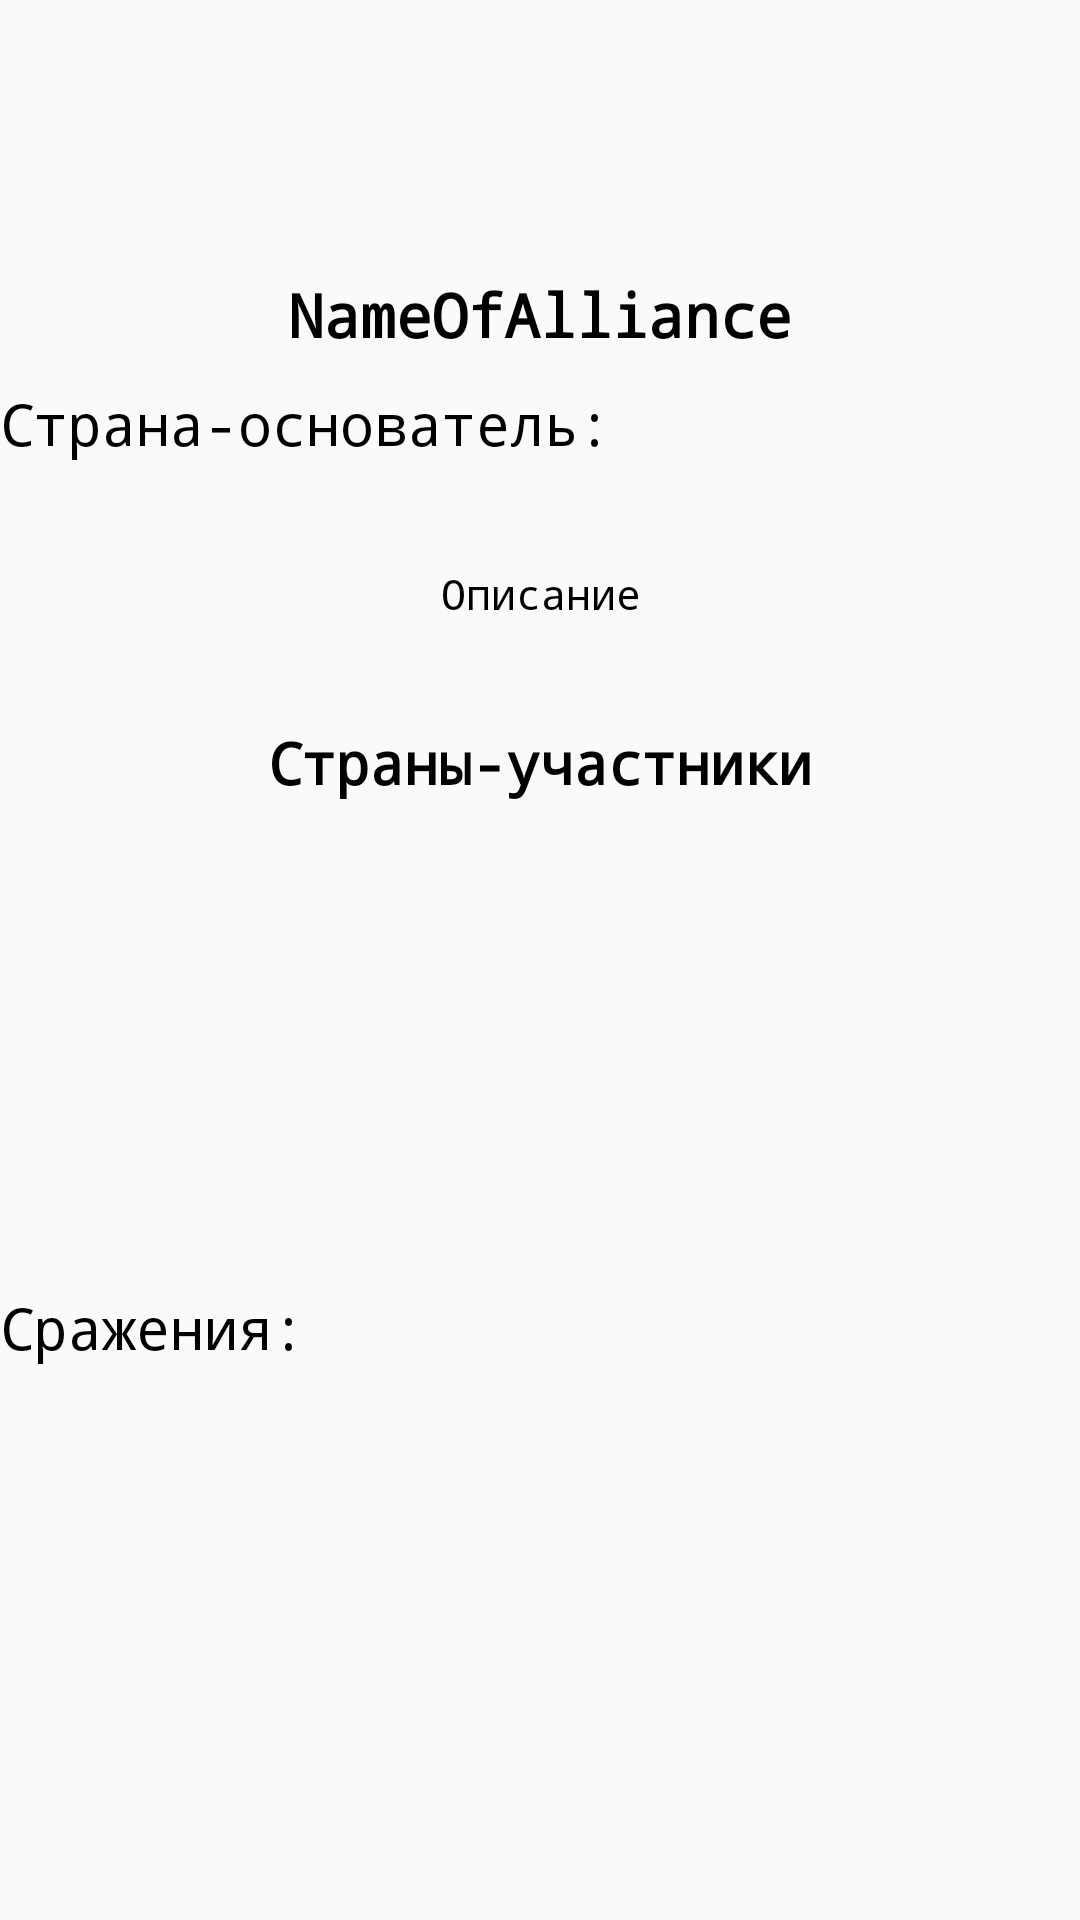

Write the Android layout XML for this screen, with the resource values it uses.
<!-- AndroidManifest.xml: application theme Theme.MyGame -->
<!-- res/layout/fragment_alliance_online.xml -->
<?xml version="1.0" encoding="utf-8"?>
<androidx.constraintlayout.widget.ConstraintLayout xmlns:android="http://schemas.android.com/apk/res/android"
    xmlns:app="http://schemas.android.com/apk/res-auto"
    xmlns:tools="http://schemas.android.com/tools"
    android:layout_width="match_parent"
    android:layout_height="match_parent"
    android:keepScreenOn="true">

    <ImageView
        android:id="@+id/imageViewAvatar"
        android:layout_width="80dp"
        android:layout_height="80dp"
        app:layout_constraintBottom_toBottomOf="parent"
        app:layout_constraintEnd_toEndOf="parent"
        app:layout_constraintHorizontal_bias="0.498"
        app:layout_constraintStart_toStartOf="parent"
        app:layout_constraintTop_toTopOf="parent"
        app:layout_constraintVertical_bias="0.004"
        tools:src="@tools:sample/avatars" />

    <TextView
        android:id="@+id/textViewName"
        android:layout_width="match_parent"
        android:layout_height="wrap_content"
        android:fontFamily="monospace"
        android:text="NameOfAlliance"
        android:textColor="@color/black"
        android:textSize="20sp"
        android:textStyle="bold"
        android:gravity="center"
        app:layout_constraintBottom_toBottomOf="parent"
        app:layout_constraintEnd_toEndOf="parent"
        app:layout_constraintStart_toStartOf="parent"
        app:layout_constraintTop_toBottomOf="@+id/imageViewAvatar"
        app:layout_constraintVertical_bias="0.017" />

    <TextView
        android:id="@+id/textViewOwner"
        android:layout_width="match_parent"
        android:layout_height="wrap_content"
        android:fontFamily="monospace"
        android:text="Страна-основатель: "
        android:textColor="@color/black"
        android:textSize="19sp"
        app:layout_constraintBottom_toBottomOf="parent"
        app:layout_constraintEnd_toEndOf="parent"
        app:layout_constraintHorizontal_bias="0.0"
        app:layout_constraintStart_toStartOf="parent"
        app:layout_constraintTop_toBottomOf="@+id/textViewName"
        app:layout_constraintVertical_bias="0.02" />

    <ListView
        android:id="@+id/listView"
        android:layout_width="match_parent"
        android:layout_height="150dp"
        app:layout_constraintBottom_toBottomOf="parent"
        app:layout_constraintEnd_toEndOf="parent"
        app:layout_constraintHorizontal_bias="0.0"
        app:layout_constraintStart_toStartOf="parent"
        app:layout_constraintTop_toBottomOf="@+id/textView8"
        app:layout_constraintVertical_bias="0.041" />

    <TextView
        android:id="@+id/textView8"
        android:layout_width="wrap_content"
        android:layout_height="wrap_content"
        android:fontFamily="monospace"
        android:text="Страны-участники"
        android:textColor="@color/black"
        android:textSize="19sp"
        android:textStyle="bold"
        app:layout_constraintBottom_toBottomOf="parent"
        app:layout_constraintEnd_toEndOf="parent"
        app:layout_constraintStart_toStartOf="parent"
        app:layout_constraintTop_toBottomOf="@+id/textViewDescription"
        app:layout_constraintVertical_bias="0.019" />

    <TextView
        android:id="@+id/textViewWar"
        android:layout_width="wrap_content"
        android:layout_height="wrap_content"
        android:fontFamily="monospace"
        android:text="Сражения: "
        android:textColor="@color/black"
        android:textSize="19sp"
        app:layout_constraintBottom_toBottomOf="parent"
        app:layout_constraintEnd_toEndOf="parent"
        app:layout_constraintHorizontal_bias="0.0"
        app:layout_constraintStart_toStartOf="parent"
        app:layout_constraintTop_toBottomOf="@+id/listView"
        app:layout_constraintVertical_bias="0.02" />

    <TextView
        android:id="@+id/textViewDescription"
        android:layout_width="389dp"
        android:layout_height="72dp"
        android:layout_marginTop="8dp"
        android:text="Описание"
        android:gravity="center"
        android:fontFamily="monospace"
        android:textColor="@color/black"
        app:layout_constraintEnd_toEndOf="parent"
        app:layout_constraintHorizontal_bias="0.498"
        app:layout_constraintStart_toStartOf="parent"
        app:layout_constraintTop_toBottomOf="@+id/textViewOwner" />

</androidx.constraintlayout.widget.ConstraintLayout>
<!-- resources referenced by this layout -->
<resources>
  <style name="Theme.MyGame" parent="Theme.AppCompat.Light.NoActionBar">
          
          <item name="colorPrimary">@color/purple_500</item>
          <item name="colorPrimaryVariant">@color/purple_700</item>
          <item name="colorOnPrimary">@color/white</item>
          
          <item name="colorSecondary">@color/teal_200</item>
          <item name="colorSecondaryVariant">@color/teal_700</item>
          <item name="colorOnSecondary">@color/black</item>
          <item name="android:windowFullscreen">true</item>
          <item name="android:windowNoTitle">true</item>
  
          
          <item name="android:statusBarColor" tools:targetApi="l">@color/black</item>
          
      </style>
  <!-- not gathered from this repository: default colours our renderer supplied (Android Studio template values) -->
  <color name="purple_500">#FF6200EE</color>
  <color name="purple_700">#FF3700B3</color>
  <color name="teal_200">#FF03DAC5</color>
  <color name="teal_700">#FF018786</color>
  <color name="black">#FF000000</color>
  <color name="white">#FFFFFFFF</color>
</resources>
